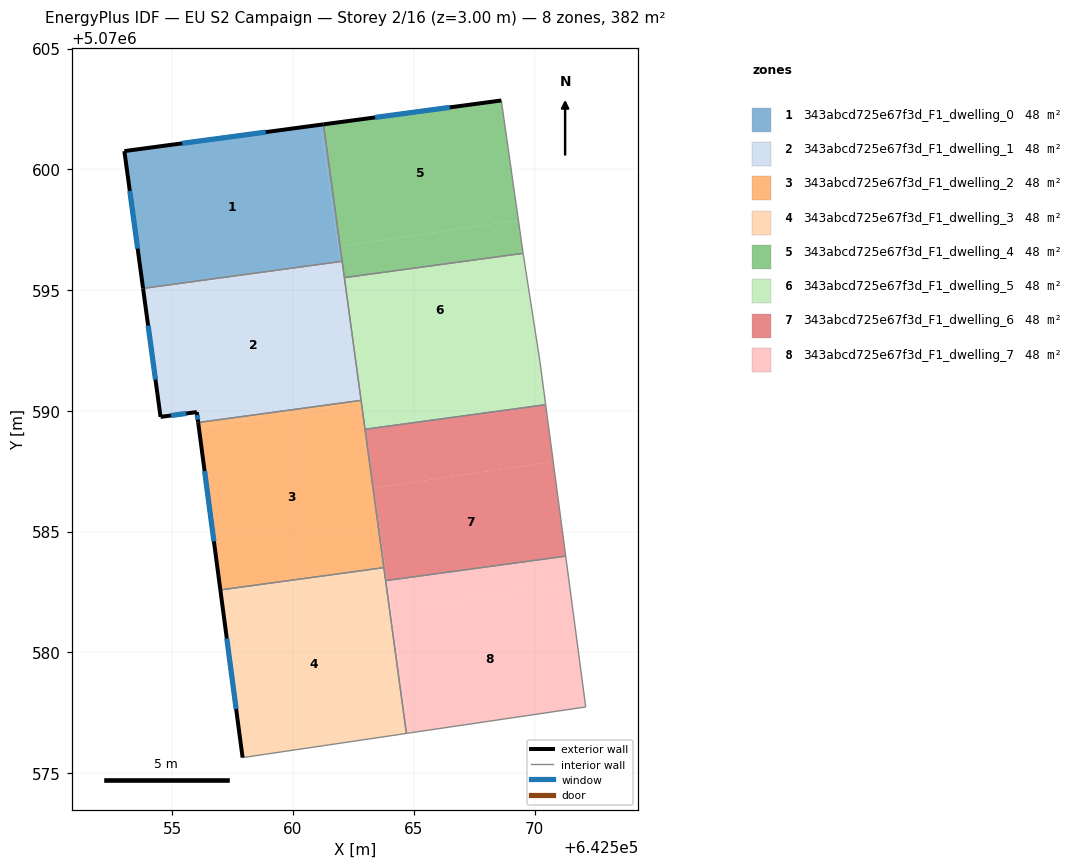
=== STOREY PLAN SPEC (per zone: floor XY polygon, exterior-wall plan segments, windows/doors) ===
zone 1: 343abcd725e67f3d_F1_dwelling_0  (47.7 m²)
  floor: (642561.13, 5070601.84) (642561.96, 5070596.18) (642553.79, 5070595.07) (642553.01, 5070600.75)
  floor: (642561.26, 5070601.86) (642561.95, 5070596.81) (642561.87, 5070596.80) (642561.13, 5070601.84)
  floor: (642561.95, 5070596.81) (642562.03, 5070596.19) (642561.96, 5070596.18) (642561.87, 5070596.80)
  exterior wall: (642561.26, 5070601.86) – (642553.01, 5070600.75)  [8.3 m]
    window: (642558.87, 5070601.54) – (642555.41, 5070601.08)  [4.4 m²]
  exterior wall: (642553.01, 5070600.75) – (642553.79, 5070595.07)  [5.7 m]
    window: (642553.24, 5070599.11) – (642553.56, 5070596.72)  [3.0 m²]
  interior walls: 2
zone 2: 343abcd725e67f3d_F1_dwelling_1  (47.7 m²)
  floor: (642561.96, 5070596.15) (642562.80, 5070590.43) (642556.07, 5070589.51) (642556.01, 5070589.95) (642554.51, 5070589.75) (642553.80, 5070594.95)
  floor: (642561.96, 5070596.18) (642561.96, 5070596.15) (642553.80, 5070594.95) (642553.79, 5070595.07)
  floor: (642562.03, 5070596.19) (642562.63, 5070591.80) (642562.60, 5070591.80) (642561.96, 5070596.18)
  floor: (642562.63, 5070591.80) (642562.82, 5070590.43) (642562.80, 5070590.43) (642562.60, 5070591.80)
  exterior wall: (642554.51, 5070589.75) – (642556.01, 5070589.95)  [1.5 m]
    window: (642554.95, 5070589.80) – (642555.58, 5070589.89)  [0.8 m²]
  exterior wall: (642553.79, 5070595.07) – (642554.51, 5070589.75)  [5.4 m]
    window: (642554.00, 5070593.53) – (642554.30, 5070591.29)  [2.8 m²]
  exterior wall: (642556.01, 5070589.95) – (642556.07, 5070589.51)  [0.4 m]
    window: (642556.03, 5070589.82) – (642556.05, 5070589.64)  [0.2 m²]
  interior walls: 4
zone 3: 343abcd725e67f3d_F1_dwelling_2  (47.7 m²)
  floor: (642562.82, 5070590.34) (642562.98, 5070589.21) (642563.76, 5070583.50) (642556.99, 5070582.58) (642556.09, 5070589.36)
  floor: (642562.80, 5070590.43) (642562.82, 5070590.34) (642556.09, 5070589.36) (642556.07, 5070589.51)
  exterior wall: (642556.07, 5070589.51) – (642556.99, 5070582.58)  [7.0 m]
    window: (642556.34, 5070587.50) – (642556.72, 5070584.59)  [3.7 m²]
  interior walls: 3
zone 4: 343abcd725e67f3d_F1_dwelling_3  (47.7 m²)
  floor: (642563.77, 5070583.44) (642564.69, 5070576.64) (642557.91, 5070575.63) (642557.01, 5070582.45)
  floor: (642563.76, 5070583.50) (642563.77, 5070583.44) (642557.01, 5070582.45) (642556.99, 5070582.58)
  exterior wall: (642556.99, 5070582.58) – (642557.91, 5070575.63)  [7.0 m]
    window: (642557.26, 5070580.57) – (642557.64, 5070577.65)  [3.7 m²]
  interior walls: 3
zone 5: 343abcd725e67f3d_F1_dwelling_4  (47.7 m²)
  floor: (642568.63, 5070602.85) (642569.33, 5070597.90) (642561.95, 5070596.81) (642561.26, 5070601.86)
  floor: (642569.33, 5070597.90) (642569.53, 5070596.55) (642569.53, 5070596.52) (642562.12, 5070595.51) (642561.95, 5070596.81)
  exterior wall: (642568.63, 5070602.85) – (642561.26, 5070601.86)  [7.4 m]
    window: (642566.49, 5070602.57) – (642563.40, 5070602.15)  [3.9 m²]
  interior walls: 5
zone 6: 343abcd725e67f3d_F1_dwelling_5  (47.7 m²)
  floor: (642569.53, 5070596.52) (642570.09, 5070592.90) (642562.63, 5070591.80) (642562.12, 5070595.51)
  floor: (642570.09, 5070592.90) (642570.22, 5070592.04) (642570.46, 5070590.25) (642562.98, 5070589.23) (642562.63, 5070591.80)
  interior walls: 6
zone 7: 343abcd725e67f3d_F1_dwelling_6  (47.7 m²)
  floor: (642570.46, 5070590.25) (642570.77, 5070587.89) (642563.34, 5070586.80) (642562.98, 5070589.21) (642562.98, 5070589.23)
  floor: (642563.83, 5070583.45) (642563.90, 5070582.97) (642563.83, 5070582.97) (642563.77, 5070583.44)
  floor: (642562.98, 5070589.21) (642563.83, 5070583.45) (642563.77, 5070583.44)
  floor: (642570.77, 5070587.89) (642571.29, 5070583.98) (642563.90, 5070582.97) (642563.34, 5070586.80)
  interior walls: 4
zone 8: 343abcd725e67f3d_F1_dwelling_7  (47.7 m²)
  floor: (642571.44, 5070582.83) (642572.12, 5070577.73) (642564.83, 5070576.66) (642564.08, 5070581.75)
  floor: (642571.29, 5070583.98) (642571.44, 5070582.83) (642564.08, 5070581.75) (642563.90, 5070582.97)
  floor: (642563.90, 5070582.97) (642564.83, 5070576.66) (642564.69, 5070576.64) (642563.83, 5070582.97)
  interior walls: 4

=== DERIVED (storey summary) ===
Building: EU S2 Campaign
Storey: 2 of 16  (floor level z = 3.00 m)
Storey gross floor area: 381.6 m²
Zones on this storey: 8
  - 343abcd725e67f3d_F1_dwelling_0: floor 47.7 m²; exterior wall 14.1 m (42.2 m²); 2 window(s) 7.4 m²; WWR 17.6%
  - 343abcd725e67f3d_F1_dwelling_1: floor 47.7 m²; exterior wall 7.3 m (22.0 m²); 3 window(s) 3.9 m²; WWR 17.6%
  - 343abcd725e67f3d_F1_dwelling_2: floor 47.7 m²; exterior wall 7.0 m (21.0 m²); 1 window(s) 3.7 m²; WWR 17.6%
  - 343abcd725e67f3d_F1_dwelling_3: floor 47.7 m²; exterior wall 7.0 m (21.0 m²); 1 window(s) 3.7 m²; WWR 17.6%
  - 343abcd725e67f3d_F1_dwelling_4: floor 47.7 m²; exterior wall 7.4 m (22.3 m²); 1 window(s) 3.9 m²; WWR 17.6%
  - 343abcd725e67f3d_F1_dwelling_5: floor 47.7 m²
  - 343abcd725e67f3d_F1_dwelling_6: floor 47.7 m²
  - 343abcd725e67f3d_F1_dwelling_7: floor 47.7 m²
Zone adjacency (shared interzone walls):
  - 343abcd725e67f3d_F1_dwelling_0 ↔ 343abcd725e67f3d_F1_dwelling_1
  - 343abcd725e67f3d_F1_dwelling_0 ↔ 343abcd725e67f3d_F1_dwelling_4
  - 343abcd725e67f3d_F1_dwelling_1 ↔ 343abcd725e67f3d_F1_dwelling_2
  - 343abcd725e67f3d_F1_dwelling_1 ↔ 343abcd725e67f3d_F1_dwelling_4
  - 343abcd725e67f3d_F1_dwelling_1 ↔ 343abcd725e67f3d_F1_dwelling_5
  - 343abcd725e67f3d_F1_dwelling_2 ↔ 343abcd725e67f3d_F1_dwelling_3
  - 343abcd725e67f3d_F1_dwelling_4 ↔ 343abcd725e67f3d_F1_dwelling_5
  - 343abcd725e67f3d_F1_dwelling_6 ↔ 343abcd725e67f3d_F1_dwelling_7